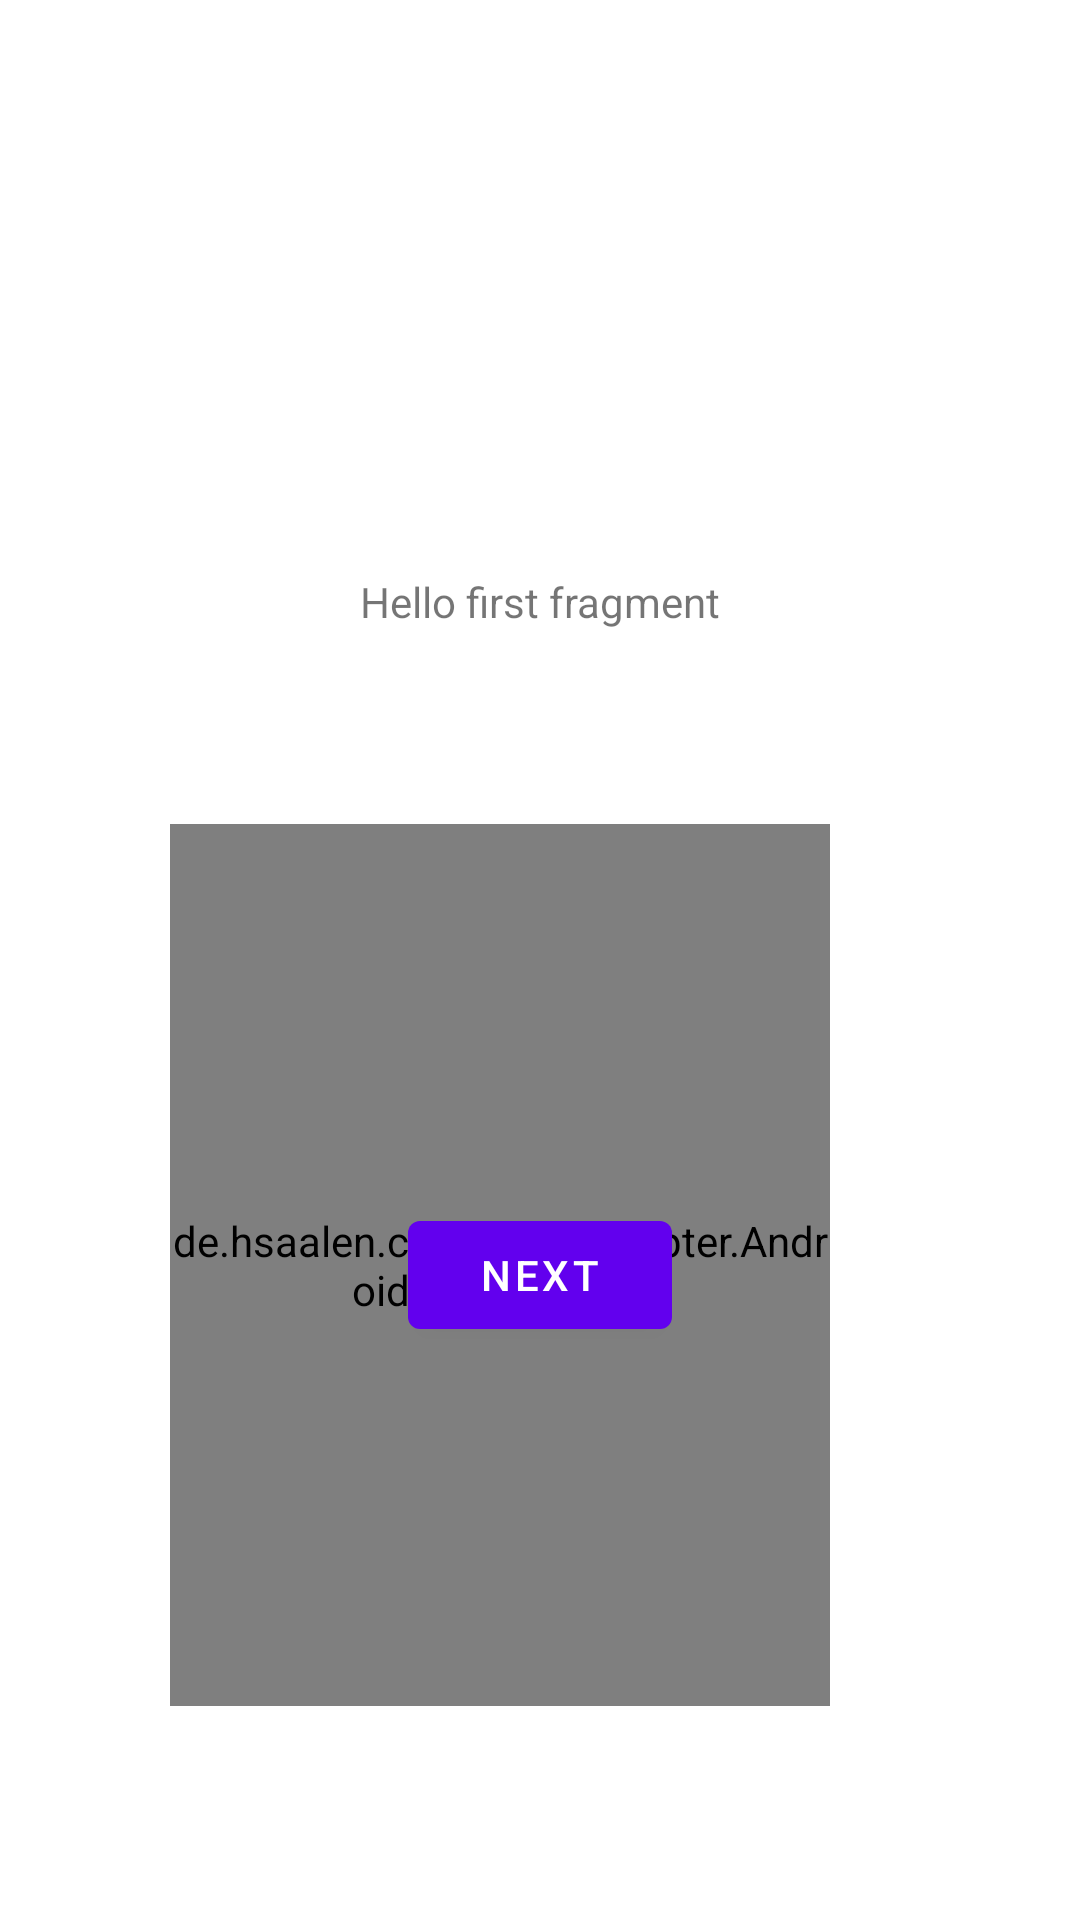

Here is an Android app screen rendered from its layout file. Give the layout XML and the strings, colors and styles it references.
<!-- AndroidManifest.xml: application theme Theme.CloudManagementTool -->
<!-- res/layout/fragment_first.xml -->
<?xml version="1.0" encoding="utf-8"?>
<androidx.constraintlayout.widget.ConstraintLayout xmlns:android="http://schemas.android.com/apk/res/android"
    xmlns:app="http://schemas.android.com/apk/res-auto"
    xmlns:tools="http://schemas.android.com/tools"
    android:layout_width="match_parent"
    android:layout_height="match_parent"
    tools:context=".FirstFragment">

    <TextView
        android:id="@+id/textview_first"
        android:layout_width="wrap_content"
        android:layout_height="wrap_content"
        android:text="@string/hello_first_fragment"
        app:layout_constraintBottom_toTopOf="@id/button_first"
        app:layout_constraintEnd_toEndOf="parent"
        app:layout_constraintStart_toStartOf="parent"
        app:layout_constraintTop_toTopOf="parent" />

    <Button
        android:id="@+id/button_first"
        android:layout_width="wrap_content"
        android:layout_height="wrap_content"
        android:text="@string/next"
        app:layout_constraintBottom_toBottomOf="parent"
        app:layout_constraintEnd_toEndOf="parent"
        app:layout_constraintStart_toStartOf="parent"
        app:layout_constraintTop_toBottomOf="@id/textview_first" />

    <de.hsaalen.cmt.views.adapter.AndroidViewAdapter
        android:id="@+id/androidViewAdapter"
        android:layout_width="220dp"
        android:layout_height="294dp"
        android:layout_marginStart="82dp"
        android:layout_marginTop="95dp"
        android:layout_marginEnd="109dp"
        android:layout_marginBottom="102dp"
        app:layout_constraintBottom_toBottomOf="parent"
        app:layout_constraintEnd_toEndOf="parent"
        app:layout_constraintStart_toStartOf="parent"
        app:layout_constraintTop_toBottomOf="@+id/textview_first" />
</androidx.constraintlayout.widget.ConstraintLayout>
<!-- resources referenced by this layout -->
<resources>
  <string name="hello_first_fragment">Hello first fragment</string>
  <string name="next">Next</string>
  <style name="Theme.CloudManagementTool" parent="Theme.MaterialComponents.DayNight.DarkActionBar">
          
          <item name="colorPrimary">@color/purple_500</item>
          <item name="colorPrimaryVariant">@color/purple_700</item>
          <item name="colorOnPrimary">@color/white</item>
          
          <item name="colorSecondary">@color/teal_200</item>
          <item name="colorSecondaryVariant">@color/teal_700</item>
          <item name="colorOnSecondary">@color/black</item>
          
          <item name="android:statusBarColor" tools:targetApi="l">?attr/colorPrimaryVariant</item>
          
      </style>
  <!-- not gathered from this repository: default colours our renderer supplied (Android Studio template values) -->
  <color name="purple_500">#FF6200EE</color>
  <color name="purple_700">#FF3700B3</color>
  <color name="teal_200">#FF03DAC5</color>
  <color name="teal_700">#FF018786</color>
  <color name="black">#FF000000</color>
  <color name="white">#FFFFFFFF</color>
</resources>
